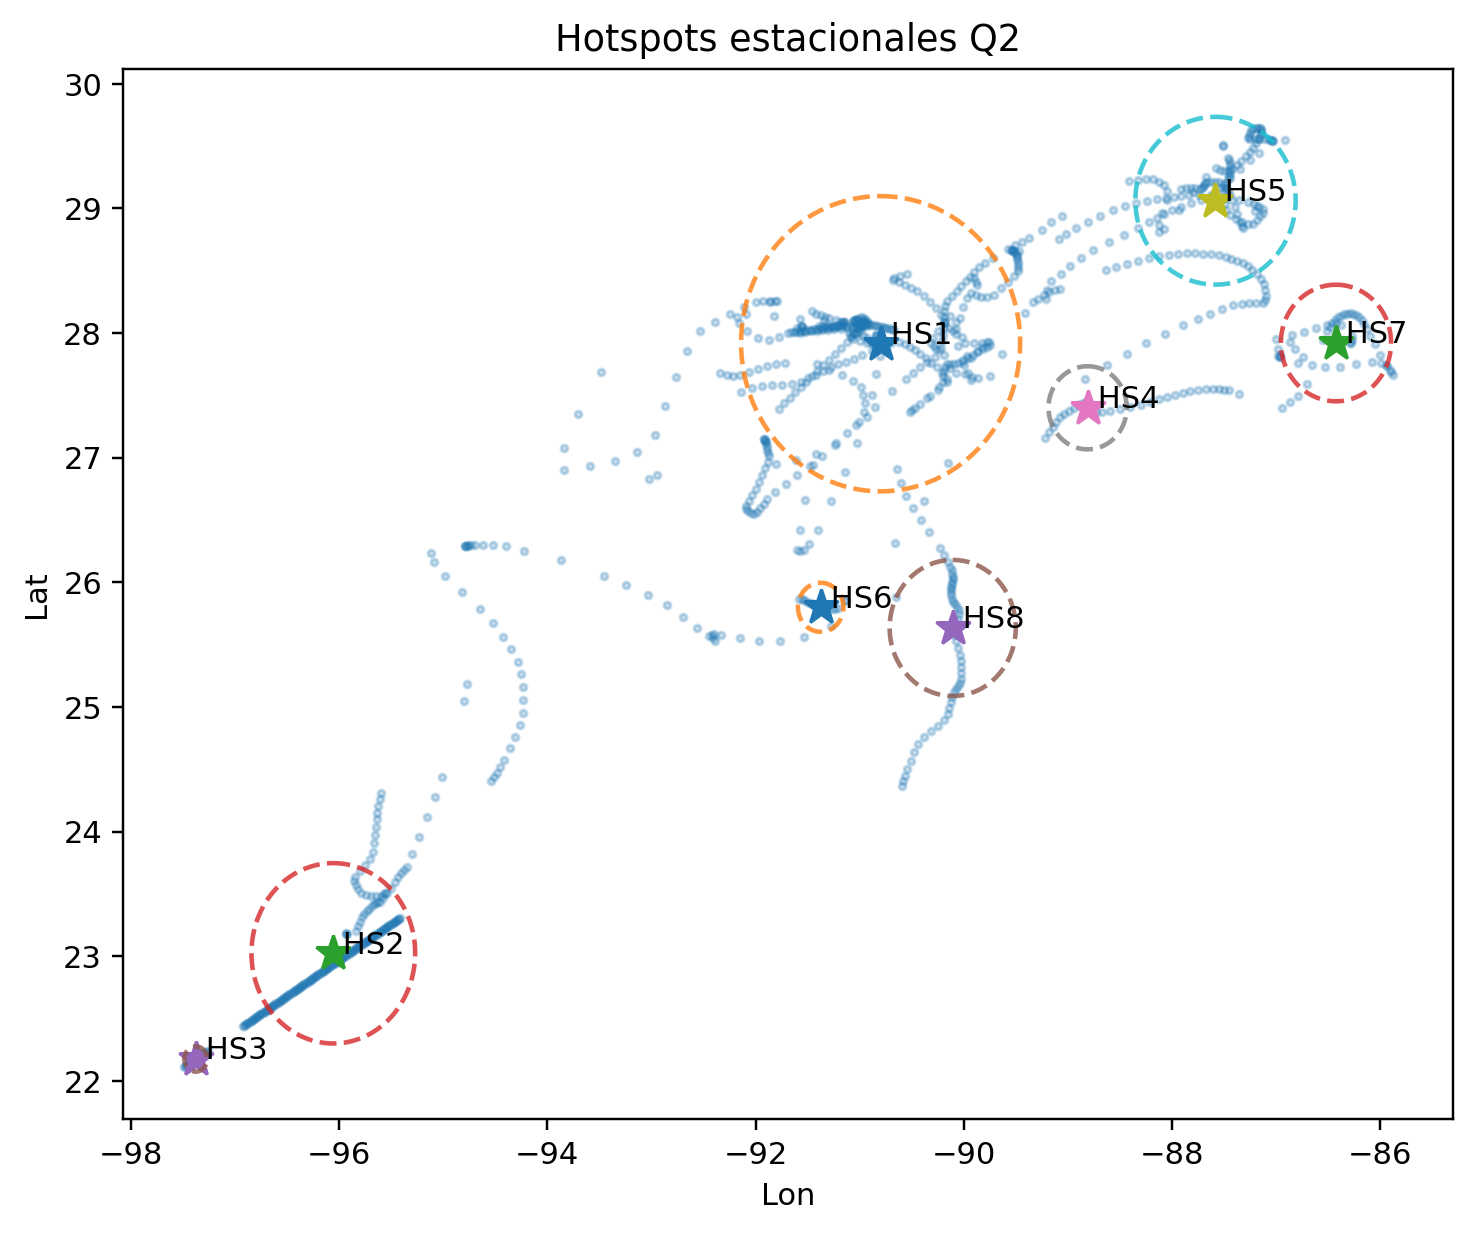

The data file committed next to this chart (first rows):
lat, lon, radius_km
27.91, -90.8, 131.7
23.02, -96.06, 80.46
22.18, -97.38, 11.28
27.4, -88.81, 37.08
29.06, -87.58, 74.83
25.8, -91.37, 21.88
27.92, -86.43, 51.99
25.63, -90.11, 60.72
